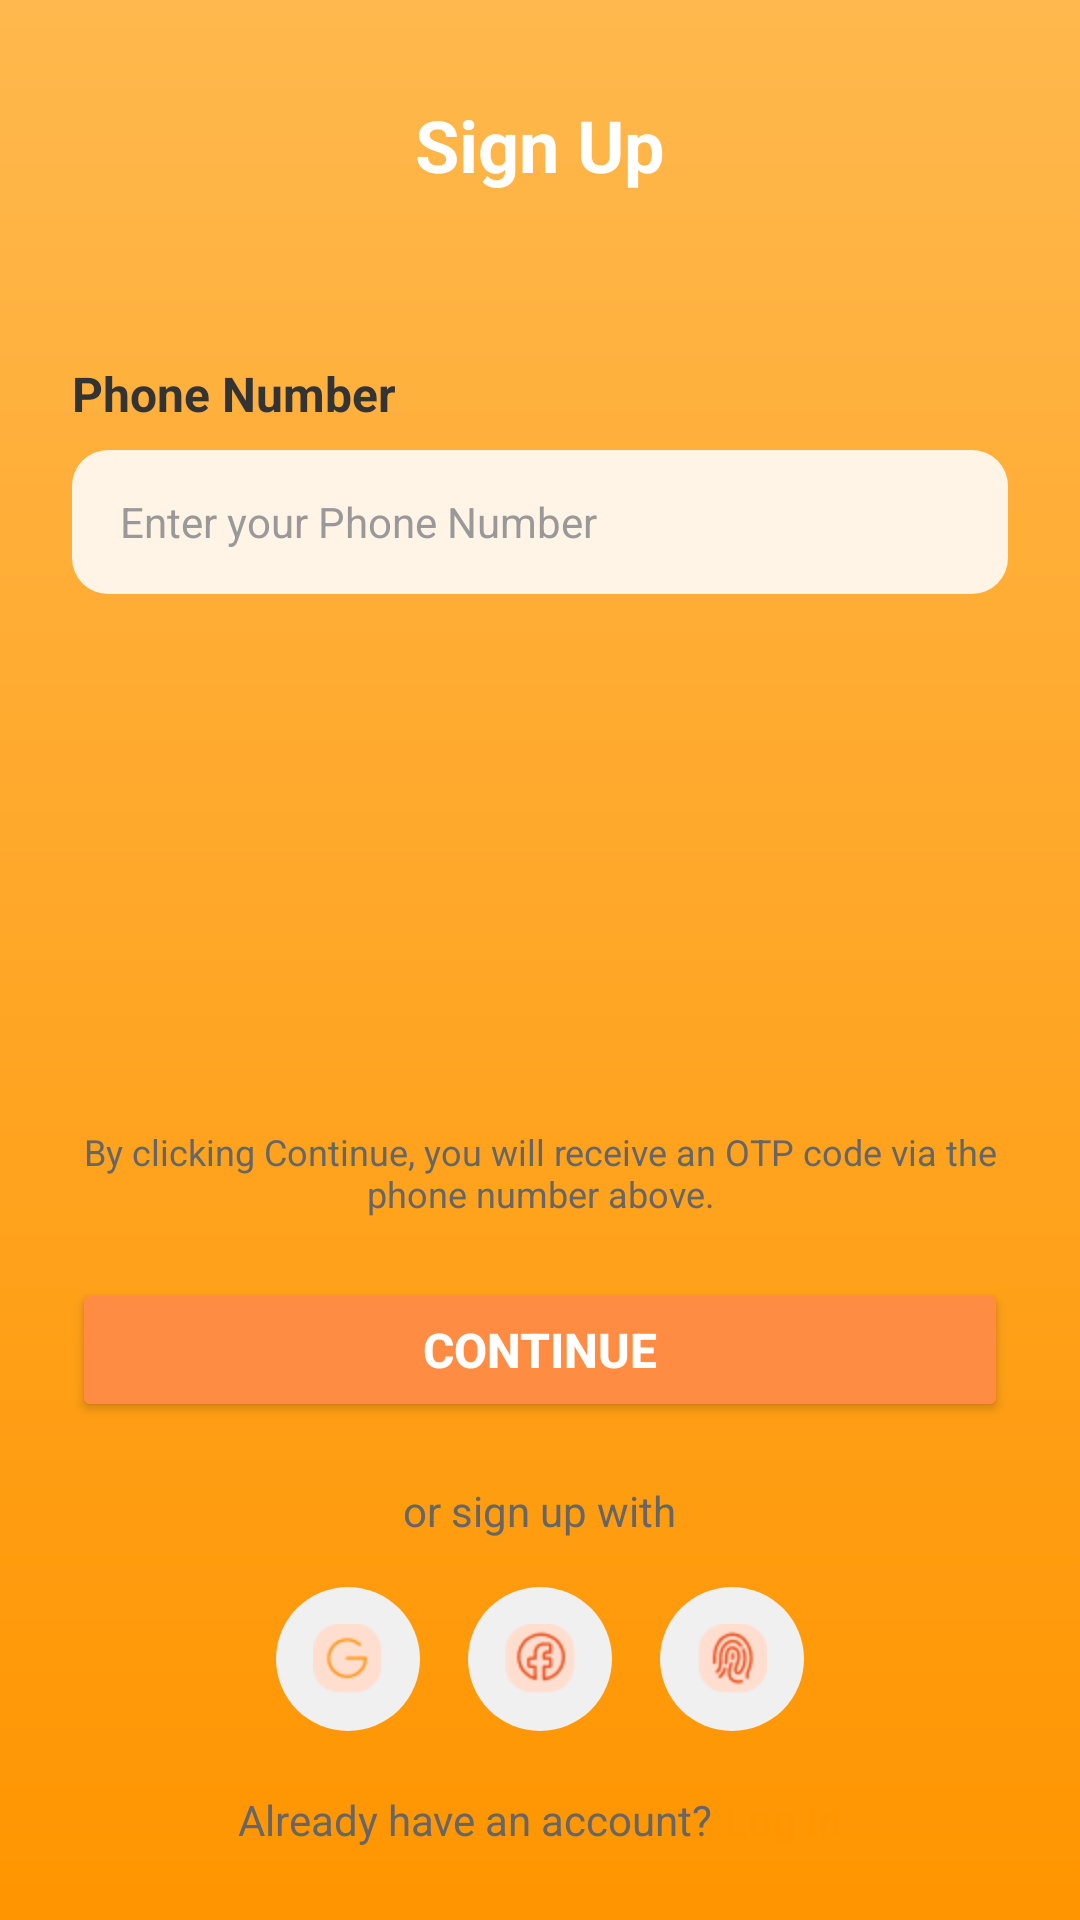

Reconstruct the res/layout file that produces this screen, plus the resources it refers to.
<!-- AndroidManifest.xml: application theme Theme.WinSnackGroup2 -->
<!-- res/layout/activity_sign_up.xml -->
<?xml version="1.0" encoding="utf-8"?>
<LinearLayout xmlns:android="http://schemas.android.com/apk/res/android"
    xmlns:app="http://schemas.android.com/apk/res-auto"
    android:layout_width="match_parent"
    android:layout_height="match_parent"
    android:orientation="vertical"
    android:background="@drawable/gradient_background">

    
    <RelativeLayout
        android:id="@+id/header_layout"
        android:layout_width="match_parent"
        android:layout_height="wrap_content"
        android:layout_alignParentTop="true"
        android:paddingTop="16dp"
        android:paddingBottom="16dp"
        android:paddingStart="24dp"
        android:paddingEnd="24dp">

        <ImageView
            android:id="@+id/btn_back"
            android:layout_width="24dp"
            android:layout_height="24dp"
            android:layout_alignParentStart="true"
            android:layout_centerVertical="true"
            android:src="@drawable/ic_arrow_back"
            android:background="?android:attr/selectableItemBackgroundBorderless"
            android:padding="4dp" />

        <TextView
            android:layout_width="wrap_content"
            android:layout_height="wrap_content"
            android:layout_centerHorizontal="true"
            android:layout_marginTop="16dp"
            android:text="@string/sign_up"
            android:textColor="@color/white"
            android:textSize="24sp"
            android:textStyle="bold" />

    </RelativeLayout>

    
    <ScrollView
        android:layout_width="match_parent"
        android:layout_height="0dp"
        android:layout_weight="1"
        android:layout_marginTop="16dp"
        android:fillViewport="true">

        <LinearLayout
            android:layout_width="match_parent"
            android:layout_height="wrap_content"
            android:background="@drawable/rounded_top_background"
            android:orientation="vertical"
            android:padding="24dp">

            <TextView
                android:layout_width="wrap_content"
                android:layout_height="wrap_content"
                android:text="@string/phone_number"
                android:textColor="@color/text_primary"
                android:textSize="16sp"
                android:textStyle="bold"
                android:layout_marginBottom="8dp" />

            <EditText
                android:id="@+id/et_phone_number"
                android:layout_width="match_parent"
                android:layout_height="48dp"
                android:background="@drawable/input_background"
                android:hint="@string/enter_phone_number"
                android:inputType="phone"
                android:paddingStart="16dp"
                android:paddingEnd="16dp"
                android:textColorHint="@color/text_hint"
                android:textSize="14sp"
                android:layout_marginBottom="40dp" />

            <View
                android:layout_width="match_parent"
                android:layout_height="0dp"
                android:layout_weight="1" />

            <TextView
                android:layout_width="match_parent"
                android:layout_height="wrap_content"
                android:text="@string/by_clicking_continue"
                android:textColor="@color/text_secondary"
                android:textSize="12sp"
                android:gravity="center"
                android:layout_marginBottom="20dp">
            </TextView>

            <Button
                android:id="@+id/btn_continue"
                android:layout_width="match_parent"
                android:layout_height="48dp"
                android:layout_marginBottom="20dp"
                android:backgroundTint="@color/orange"
                android:text="@string/continue_text"
                android:textColor="@color/white"
                android:textSize="16sp"
                android:textStyle="bold" />

            <TextView
                android:layout_width="wrap_content"
                android:layout_height="wrap_content"
                android:layout_gravity="center"
                android:text="@string/or_sign_up_with"
                android:textColor="@color/text_secondary"
                android:textSize="14sp"
                android:layout_marginBottom="16dp" />

            <LinearLayout
                android:layout_width="wrap_content"
                android:layout_height="wrap_content"
                android:layout_gravity="center"
                android:orientation="horizontal"
                android:layout_marginBottom="20dp">

                <ImageButton
                    android:id="@+id/btn_google"
                    android:layout_width="48dp"
                    android:layout_height="48dp"
                    android:background="@drawable/social_button_background"
                    android:src="@mipmap/ic_google"
                    android:layout_marginEnd="16dp" />

                <ImageButton
                    android:id="@+id/btn_apple"
                    android:layout_width="48dp"
                    android:layout_height="48dp"
                    android:background="@drawable/social_button_background"
                    android:src="@mipmap/ic_facebook"
                    android:layout_marginEnd="16dp" />

                <ImageButton
                    android:id="@+id/btn_fingerprint"
                    android:layout_width="48dp"
                    android:layout_height="48dp"
                    android:background="@drawable/social_button_background"
                    android:src="@mipmap/ic_fingerprint" />

            </LinearLayout>

            <LinearLayout
                android:layout_width="wrap_content"
                android:layout_height="wrap_content"
                android:layout_gravity="center"
                android:orientation="horizontal">

                <TextView
                    android:layout_width="wrap_content"
                    android:layout_height="wrap_content"
                    android:text="@string/already_have_account"
                    android:textColor="@color/text_secondary"
                    android:textSize="14sp" />

                <TextView
                    android:id="@+id/tv_log_in"
                    android:layout_width="wrap_content"
                    android:layout_height="wrap_content"
                    android:text="@string/log_in"
                    android:textColor="@color/orange_primary"
                    android:textSize="14sp"
                    android:textStyle="bold"
                    android:layout_marginStart="4dp" />

            </LinearLayout>

        </LinearLayout>
    </ScrollView>

</LinearLayout>
<!-- resources referenced by this layout -->
<resources>
  <color name="orange">#FF8C42</color>
  <color name="orange_primary">#FF9500</color>
  <color name="text_hint">#999999</color>
  <color name="text_primary">#333333</color>
  <color name="text_secondary">#666666</color>
  <color name="white">#FFFFFF</color>
  <!-- drawable gradient_background (drawable) -->
  <?xml version="1.0" encoding="utf-8"?>
  <shape xmlns:android="http://schemas.android.com/apk/res/android">
      <gradient
          android:startColor="#FF9500"
          android:endColor="#FFB84D"
          android:angle="90" />
  </shape>
  <!-- drawable input_background (drawable) -->
  <?xml version="1.0" encoding="utf-8"?>
  <shape xmlns:android="http://schemas.android.com/apk/res/android">
      <solid android:color="@color/orange_light" />
      <corners android:radius="12dp" />
  </shape>
  <!-- drawable social_button_background (drawable) -->
  <?xml version="1.0" encoding="utf-8"?>
  <selector xmlns:android="http://schemas.android.com/apk/res/android">
      <item android:state_pressed="true">
          <shape android:shape="oval">
              <solid android:color="@color/orange_light" />
          </shape>
      </item>
      <item>
          <shape android:shape="oval">
              <solid android:color="@color/social_background" />
          </shape>
      </item>
  </selector>
  <!-- mipmap ic_facebook: png bitmap (mipmap-hdpi, 1406 bytes) -->
  <!-- mipmap ic_fingerprint: png bitmap (mipmap-hdpi, 1463 bytes) -->
  <!-- mipmap ic_google: png bitmap (mipmap-hdpi, 957 bytes) -->
  <string name="already_have_account">Already have an account?</string>
  <string name="by_clicking_continue">By clicking Continue, you will receive an OTP code via the phone number above.</string>
  <string name="continue_text">Continue</string>
  <string name="enter_phone_number">Enter your Phone Number</string>
  <string name="log_in">Log In</string>
  <string name="or_sign_up_with">or sign up with</string>
  <string name="phone_number">Phone Number</string>
  <string name="sign_up">Sign Up</string>
  <style name="Theme.WinSnackGroup2" parent="Base.Theme.WinSnackGroup2" />
  <color name="orange_light">#FFF4E6</color>
  <color name="social_background">#F0F0F0</color>
  <style name="Base.Theme.WinSnackGroup2" parent="Theme.Material3.DayNight.NoActionBar">
          
          
          <item name="colorPrimary">#FF5722</item> 
          <item name="colorSecondary">#FFE0C2</item> 
          <item name="colorPrimaryVariant">#FF9800</item> 
          <item name="colorOnPrimary">#FFFFFF</item> 
          <item name="colorAccent">#FF5722</item> 
          
          <item name="materialButtonStyle">@style/Widget.Material3.Button.OutlinedButton</item>
      </style>
</resources>
